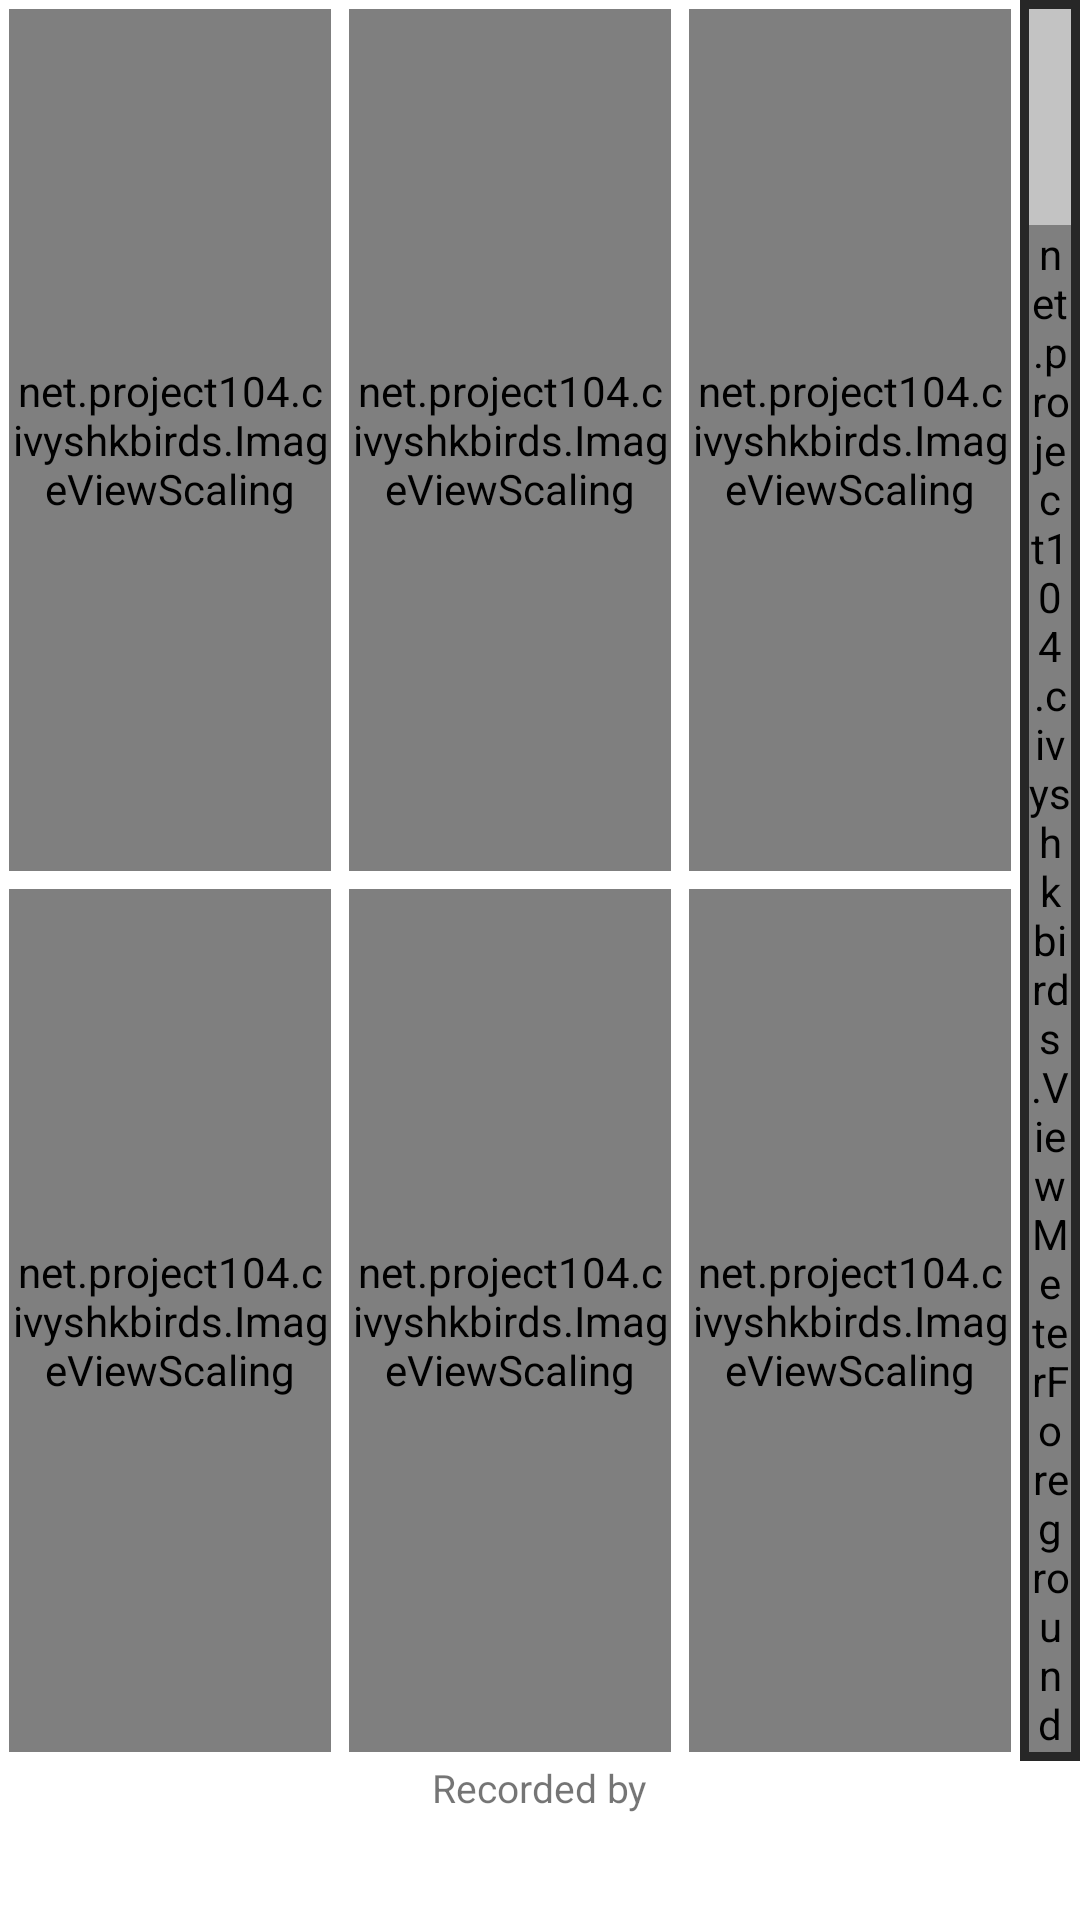

Write the Android layout XML for this screen, with the resource values it uses.
<!-- AndroidManifest.xml: application theme AppTheme -->
<!-- res/layout/composite_player_block.xml -->
<?xml version="1.0" encoding="utf-8"?>
<LinearLayout xmlns:android="http://schemas.android.com/apk/res/android"
    android:layout_width="@dimen/composite_player_block_width"
    android:layout_height="@dimen/composite_player_block_height"
    android:layout_margin="3dp"
    android:orientation="vertical">

    <LinearLayout
        android:layout_width="match_parent"
        android:layout_height="0dp"
        android:layout_weight="1"
        android:orientation="horizontal">

        <LinearLayout
            android:layout_width="0dp"
            android:layout_height="match_parent"
            android:layout_weight="1"
            android:orientation="vertical">

            <FrameLayout android:id="@+id/compositePlayPause"
                android:layout_width="match_parent"
                android:layout_height="0dp"
                android:layout_weight="1">

                <Button android:tag="button"
                    android:layout_width="match_parent"
                    android:layout_height="match_parent"
                    android:background="@null"
                    android:layout_gravity="center"/>

                <net.project104.civyshkbirds.ImageViewScaling
                    android:tag="picture"
                    android:layout_width="match_parent"
                    android:layout_height="match_parent"
                    android:scaleType="fitCenter"
                    android:layout_margin="3dp"
                    android:layout_gravity="center"
                    android:src="@drawable/icon_play_pause"/>

            </FrameLayout>

            <FrameLayout android:id="@+id/compositePlaylistPrev"
                android:layout_width="match_parent"
                android:layout_height="0dp"
                android:layout_weight="1">

                <Button android:tag="button"
                    android:layout_width="match_parent"
                    android:layout_height="match_parent"
                    android:background="@null"
                    android:layout_gravity="center"/>

                <net.project104.civyshkbirds.ImageViewScaling
                    android:tag="picture"
                    android:layout_width="match_parent"
                    android:layout_height="match_parent"
                    android:scaleType="fitCenter"
                    android:layout_margin="3dp"
                    android:layout_gravity="center"
                    android:src="@drawable/icon_playlist_prev"/>

            </FrameLayout>

        </LinearLayout>

        <LinearLayout
            android:layout_width="0dp"
            android:layout_height="match_parent"
            android:layout_weight="1"
            android:orientation="vertical">

            <FrameLayout android:id="@+id/compositeStop"
                android:layout_width="match_parent"
                android:layout_height="0dp"
                android:layout_weight="1">

                <Button android:tag="button"
                    android:layout_width="match_parent"
                    android:layout_height="match_parent"
                    android:background="@null"
                    android:layout_gravity="center"/>

                <net.project104.civyshkbirds.ImageViewScaling
                    android:tag="picture"
                    android:layout_width="match_parent"
                    android:layout_height="match_parent"
                    android:scaleType="centerCrop"
                    android:layout_margin="3dp"
                    android:layout_gravity="center"
                    android:src="@drawable/icon_stop"/>

            </FrameLayout>

            <FrameLayout android:id="@+id/compositePlaylistNext"
                android:layout_width="match_parent"
                android:layout_height="0dp"
                android:layout_weight="1">

                <Button android:tag="button"
                    android:layout_width="match_parent"
                    android:layout_height="match_parent"
                    android:background="@null"
                    android:layout_gravity="center"/>

                <net.project104.civyshkbirds.ImageViewScaling
                    android:tag="picture"
                    android:layout_width="match_parent"
                    android:layout_height="match_parent"
                    android:scaleType="fitCenter"
                    android:layout_margin="3dp"
                    android:layout_gravity="center"
                    android:src="@drawable/icon_playlist_next"/>

            </FrameLayout>

        </LinearLayout>

        <LinearLayout
            android:layout_width="0dp"
            android:layout_height="match_parent"
            android:layout_weight="1"
            android:orientation="vertical">

            <FrameLayout android:id="@+id/compositeVolUp"
                android:layout_width="match_parent"
                android:layout_height="0dp"
                android:layout_weight="1">

                <Button android:tag="button"
                    android:layout_width="match_parent"
                    android:layout_height="match_parent"
                    android:background="@null"
                    android:layout_gravity="center"/>

                <net.project104.civyshkbirds.ImageViewScaling
                    android:tag="picture"
                    android:layout_width="match_parent"
                    android:layout_height="match_parent"
                    android:scaleType="centerCrop"
                    android:layout_margin="3dp"
                    android:layout_gravity="center"
                    android:src="@drawable/icon_vol_up"/>

            </FrameLayout>

            <FrameLayout android:id="@+id/compositeVolDown"
                android:layout_width="match_parent"
                android:layout_height="0dp"
                android:layout_weight="1">

                <Button android:tag="button"
                    android:layout_width="match_parent"
                    android:layout_height="match_parent"
                    android:background="@null"
                    android:layout_gravity="center"/>

                <net.project104.civyshkbirds.ImageViewScaling
                    android:tag="picture"
                    android:layout_width="match_parent"
                    android:layout_height="match_parent"
                    android:scaleType="centerCrop"
                    android:layout_margin="3dp"
                    android:layout_gravity="center"
                    android:src="@drawable/icon_vol_down"/>

            </FrameLayout>

        </LinearLayout>

        <include android:id="@+id/compositeVolume"
            android:layout_width="20dp"
            android:layout_height="match_parent"
            layout="@layout/meter_vertical" />

    </LinearLayout>

    <TextView
        android:layout_width="wrap_content"
        android:layout_height="wrap_content"
        android:layout_gravity="center"
        android:text="@string/recorded_by"
        android:textSize="@dimen/font_size_small"/>
    <TextView
        android:id="@+id/tvAuthor"
        android:layout_width="wrap_content"
        android:layout_height="wrap_content"
        android:layout_gravity="center"
        android:textSize="@dimen/font_size_small" />
    <TextView
        android:id="@+id/tvContact"
        android:layout_width="wrap_content"
        android:layout_height="wrap_content"
        android:layout_gravity="center"
        android:textSize="@dimen/font_size_small"
        android:textColorLink="@color/link" />

</LinearLayout>
<!-- res/layout/meter_vertical.xml (included above) -->
<?xml version="1.0" encoding="utf-8"?>
<RelativeLayout xmlns:android="http://schemas.android.com/apk/res/android"
    android:layout_width="match_parent"
    android:layout_height="match_parent"
    android:layout_margin="3dp"
    android:padding="@dimen/line_width_top"
    android:background="@color/image_border">

    <View android:tag="background"
        android:layout_height="match_parent"
        android:layout_width="match_parent"
        android:background="@color/meter_background"></View>

    <net.project104.civyshkbirds.ViewMeterForeground
        android:tag="foreground"
        android:layout_height="wrap_content"
        android:layout_width="match_parent"
        android:layout_alignParentBottom="true"
        android:background="@color/meter_foreground"></net.project104.civyshkbirds.ViewMeterForeground>

</RelativeLayout>
<!-- resources referenced by this layout -->
<resources>
  <color name="image_border">#ff272727</color>
  <color name="link">#fff</color>
  <color name="meter_background">#ffc3c3c3</color>
  <color name="meter_foreground">#ffc33177</color>
  <dimen name="composite_player_block_height">90dp</dimen>
  <dimen name="composite_player_block_width">90dp</dimen>
  <dimen name="font_size_small">11sp</dimen>
  <dimen name="line_width_top">3dp</dimen>
  <!-- drawable icon_play_pause: png bitmap (drawable-hdpi, 8570 bytes) -->
  <!-- drawable icon_playlist_next: png bitmap (drawable-hdpi, 11512 bytes) -->
  <!-- drawable icon_playlist_prev: png bitmap (drawable-hdpi, 11506 bytes) -->
  <!-- drawable icon_stop: png bitmap (drawable-hdpi, 7116 bytes) -->
  <!-- drawable icon_vol_down: png bitmap (drawable-hdpi, 6475 bytes) -->
  <!-- drawable icon_vol_up: png bitmap (drawable-hdpi, 7433 bytes) -->
  <string name="recorded_by">Recorded by</string>
  <style name="AppTheme" parent="Theme.AppCompat.Light.DarkActionBar">
          <item name="android:textSize">20sp</item>
      </style>
</resources>
